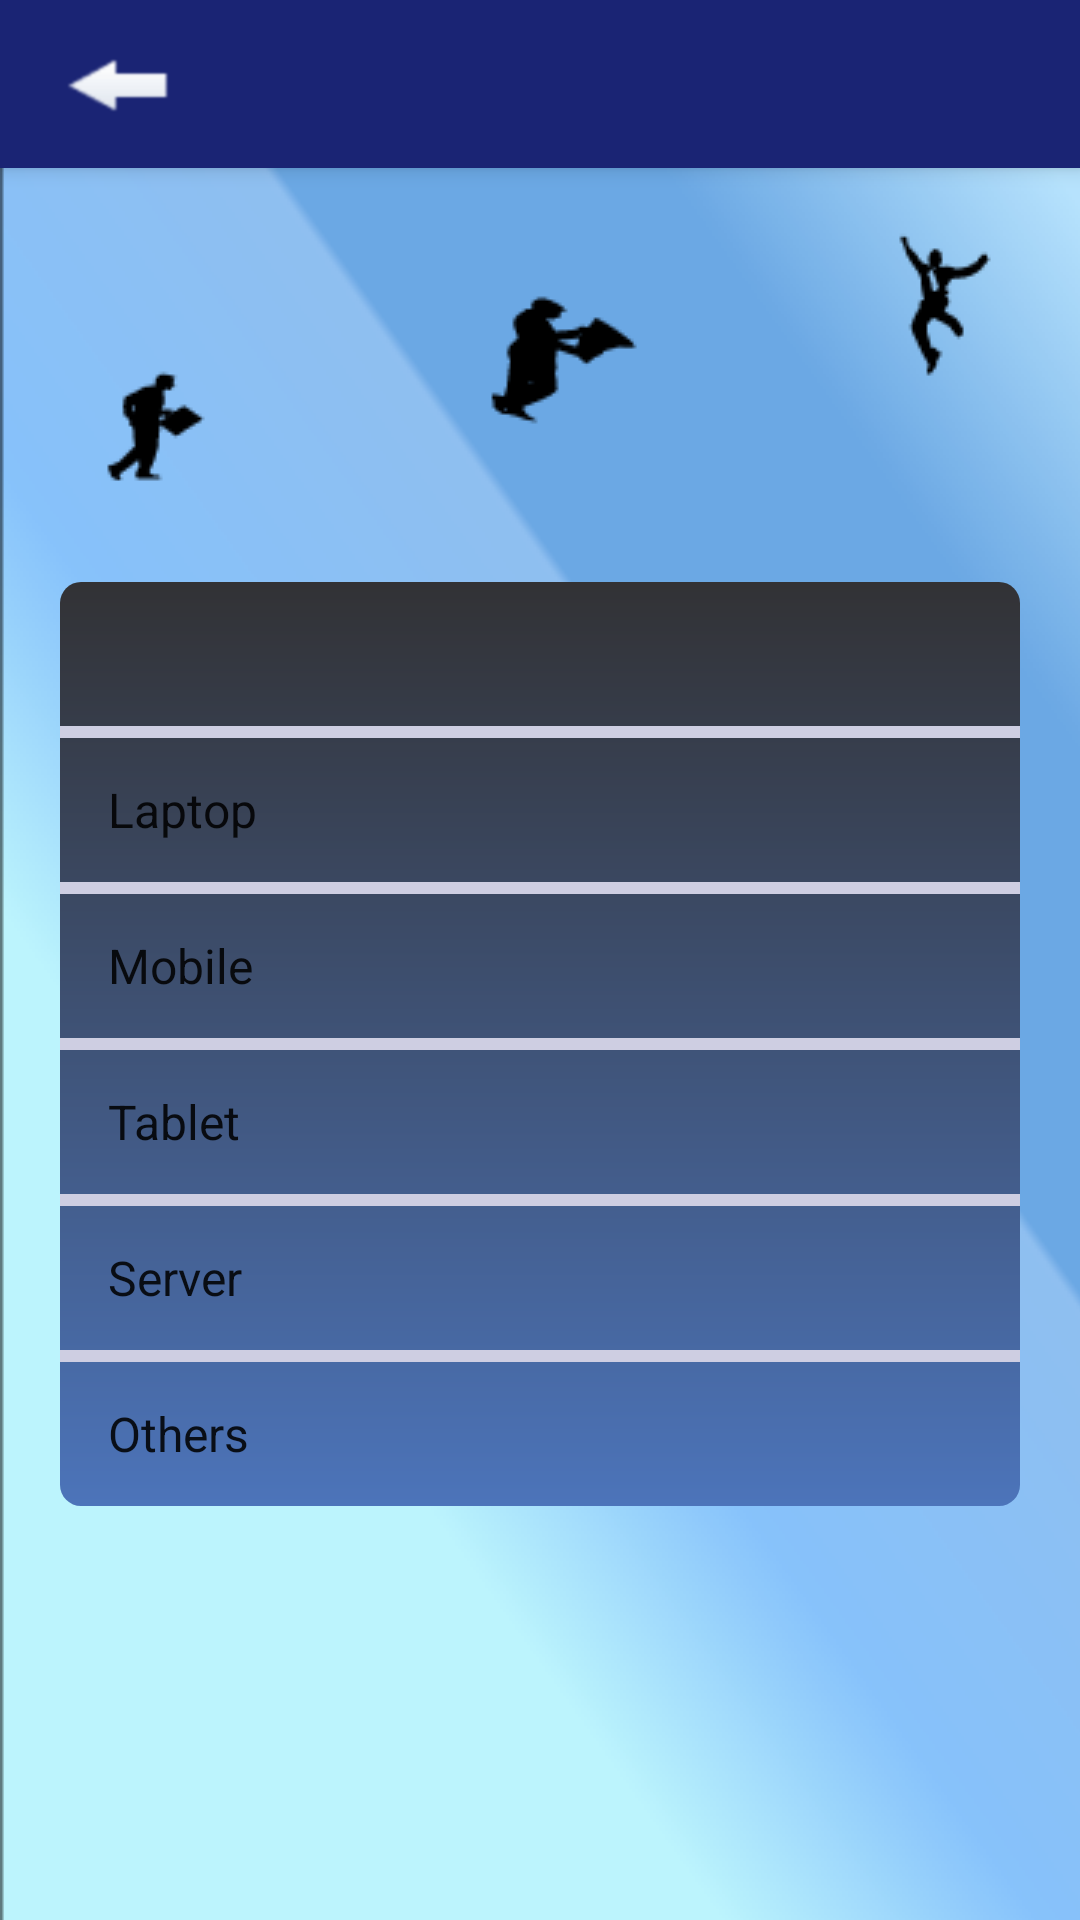

This screen was rendered from an Android layout file. Write that file and the resources it references.
<!-- AndroidManifest.xml: application theme AppTheme -->
<!-- res/layout/content_home.xml -->
<?xml version="1.0" encoding="utf-8"?>
<LinearLayout xmlns:android="http://schemas.android.com/apk/res/android"
    android:layout_width="match_parent"
    android:layout_height="match_parent"
    android:background="@drawable/homebackground"
    android:orientation="vertical">

    <include layout="@layout/commontoolbar" />

    <ScrollView xmlns:android="http://schemas.android.com/apk/res/android"
        android:layout_width="match_parent"
        android:layout_height="match_parent"
        android:fadingEdge="none"
        android:fillViewport="true">

        <RelativeLayout xmlns:android="http://schemas.android.com/apk/res/android"
            xmlns:app="http://schemas.android.com/apk/res-auto"
            xmlns:tools="http://schemas.android.com/tools"
            android:layout_width="match_parent"
            android:layout_height="match_parent"
            app:layout_behavior="@string/appbar_scrolling_view_behavior"
            tools:context="com.cruxitech.android.invenapp.Home"
            tools:showIn="@layout/activity_home">


            <TextView
                android:id="@+id/txtHeaderAccountActivate"
                android:layout_width="wrap_content"
                android:layout_height="wrap_content"

                android:layout_centerHorizontal="true"
                android:textColor="#010500"
                android:text="Please click on the below link to activate your account. You will be asked to enter the 6 digit unique code sent on your registered email."
                android:typeface="serif"
                android:textAppearance="?android:textAppearanceSmall"
                android:textStyle="bold"
                android:layout_gravity="center_horizontal"
                android:layout_centerInParent="true"

                android:visibility="gone"

                />

            <TextView
                android:id="@+id/txtviewAccountStatus"
                android:layout_width="wrap_content"
                android:layout_height="wrap_content"
                android:layout_below="@+id/txtHeaderAccountActivate"
                android:layout_centerHorizontal="true"
                android:textColor="#19540b"
                android:text="Activate Account"
                android:typeface="serif"
                android:textAppearance="?android:textAppearanceLarge"
                android:textStyle="bold"
                android:layout_gravity="center_horizontal"
                android:layout_centerInParent="true"
                android:clickable="true"
                android:visibility="gone"
                android:onClick="accountactive"
                />

            <ListView
                android:id="@+id/listhomescreen"

                android:layout_marginLeft="20dp"
                android:layout_marginRight="20dp"
                android:layout_width="match_parent"
                android:layout_height="wrap_content"
                android:divider="#cecee2"
                android:entries="@array/devicetype_arrays"
                android:layout_centerVertical="true"
                android:dividerHeight="4dp"
                android:textAppearance="?android:attr/textAppearanceLarge"
                android:background="@drawable/listviewcurve"

                />




        </RelativeLayout>
    </ScrollView>
</LinearLayout>
<!-- res/layout/commontoolbar.xml (included above) -->
<?xml version="1.0" encoding="utf-8"?>
<android.support.v7.widget.Toolbar xmlns:android="http://schemas.android.com/apk/res/android"
    android:id="@+id/toolbar"
    android:layout_width="match_parent"
    android:layout_height="wrap_content"
    android:minHeight="?attr/actionBarSize"
    android:titleTextAppearance="?attr/textAppearanceSmallPopupMenu"

    android:elevation="4dp"
    android:background="@color/colorToolbar"
    theme="@style/MyToolbarStyle">




    <ImageView
        android:id="@+id/imagebuttonback"
        android:layout_width="wrap_content"
        android:layout_height="wrap_content"
        android:layout_gravity="left"
        android:clickable="true"
        android:layout_marginLeft="0dp"
        android:onClick="gotopreviousscreen"
        android:src="@mipmap/backbutton_1"
        />

    <TextView
        android:layout_width="wrap_content"
        android:layout_height="wrap_content"
        android:textSize="20dp"
        android:textColor="#996467"
        android:textStyle="bold"
        android:text=""
        android:layout_gravity="left"
        android:id="@+id/toolbar_title" />



    <ImageView
        android:id="@+id/deleteiconbase"
        android:layout_width="30dp"
        android:layout_height="50dp"
        android:layout_gravity="right"
        android:clickable="true"
        android:onClick="methodDeleteDevice"
        android:src="@mipmap/deleteicon_1"
        android:visibility="gone"
        android:layout_marginRight="5dp"
        />




    <ImageView
        android:id="@+id/userimage"
        android:layout_width="wrap_content"
        android:layout_height="wrap_content"
        android:layout_gravity="right"
        android:clickable="true"
        android:visibility="gone"
        android:onClick="showuserdetails"
        android:src="@mipmap/user_default"
        android:layout_marginRight="5dp"
        />
    <TextView
        android:id="@+id/toolbarusername"
        android:layout_width="wrap_content"
        android:layout_height="20dp"
        android:layout_gravity="right"
    android:visibility="gone"
        android:textColor="#FFFFFF"
        android:textStyle="italic"
        android:layout_centerHorizontal="true"
        />

    </android.support.v7.widget.Toolbar>

    
<!-- res/layout/activity_home.xml (included above) -->
<?xml version="1.0" encoding="utf-8"?>
<android.support.design.widget.CoordinatorLayout xmlns:android="http://schemas.android.com/apk/res/android"
    xmlns:app="http://schemas.android.com/apk/res-auto"
    xmlns:tools="http://schemas.android.com/tools"
    android:layout_width="match_parent"
    android:layout_height="match_parent"
    android:fitsSystemWindows="true"
    tools:context="com.cruxitech.android.invenapp.Home">

    <android.support.design.widget.AppBarLayout
        android:layout_width="match_parent"
        android:layout_height="wrap_content"
        android:theme="@style/AppTheme.AppBarOverlay">



    </android.support.design.widget.AppBarLayout>

    <include layout="@layout/content_home" />



</android.support.design.widget.CoordinatorLayout>
<!-- resources referenced by this layout -->
<resources>
  <string-array name="devicetype_arrays">
          <item>    </item>
          <item>Laptop</item>
          <item>Mobile</item>
          <item>Tablet</item>
          <item>Server</item>
          <item>Others</item>
      </string-array>
  <color name="colorToolbar">#1a2474</color>
  <!-- drawable edittext_oval (drawable) -->
  <?xml version="1.0" encoding="utf-8"?>
  <shape xmlns:android="http://schemas.android.com/apk/res/android"
      android:shape="rectangle" android:padding="10dp">
      <size android:width="2dp" />
      <stroke android:width="2dip" android:color="#0e14bf" />
      <solid android:color="#FFFFFF"/>
      <corners
          android:bottomRightRadius="15dp"
          android:bottomLeftRadius="15dp"
          android:topLeftRadius="15dp"
          android:topRightRadius="15dp"/>
  </shape>
  <!-- drawable homebackground (drawable) -->
  <?xml version="1.0" encoding="utf-8"?>
  <bitmap xmlns:android="http://schemas.android.com/apk/res/android"
      android:src="@drawable/backgroundlaptop"
      android:tileMode="clamp" />
  <!-- drawable listviewcurve (drawable) -->
  <?xml version="1.0" encoding="UTF-8"?>
  <shape xmlns:android="http://schemas.android.com/apk/res/android"
      android:shape="rectangle">
      <gradient
          android:startColor="#323235"
          android:endColor="#4c74ba"
          android:angle="270"/>
  
      <corners
          android:bottomRightRadius="7dp"
          android:bottomLeftRadius="7dp"
          android:topLeftRadius="7dp"
          android:topRightRadius="7dp"/>
  </shape>
  <!-- mipmap backbutton_1: png bitmap (mipmap-hdpi, 1131 bytes) -->
  <!-- mipmap user_default: png bitmap (mipmap-hdpi, 7219 bytes) -->
  <style name="AppTheme.AppBarOverlay" parent="ThemeOverlay.AppCompat.Dark.ActionBar" />
  <style name="MyToolbarStyle" parent="ThemeOverlay.AppCompat.ActionBar">
          <item name="colorControlNormal">#333333</item>
          <item name="android:textColorSecondary">#FFFFFF</item>
          <item name="android:textColorPrimary">#333333</item>
      </style>
  <style name="AppTheme" parent="Theme.AppCompat.Light.DarkActionBar">
          
          <item name="colorPrimary">#FFFFFF</item>
          <item name="colorPrimaryDark">#FFFFFF</item>
  
          <item name="android:textColorHint">#FFFFFF</item>
          <item name="android:textColorSecondary">#FFFFFF</item>
          <item name="colorAccent">@color/colorAccent</item>
  
      </style>
  <!-- drawable backgroundlaptop: png bitmap (drawable, 39963 bytes) -->
  <color name="colorAccent">#d90e07</color>
</resources>
